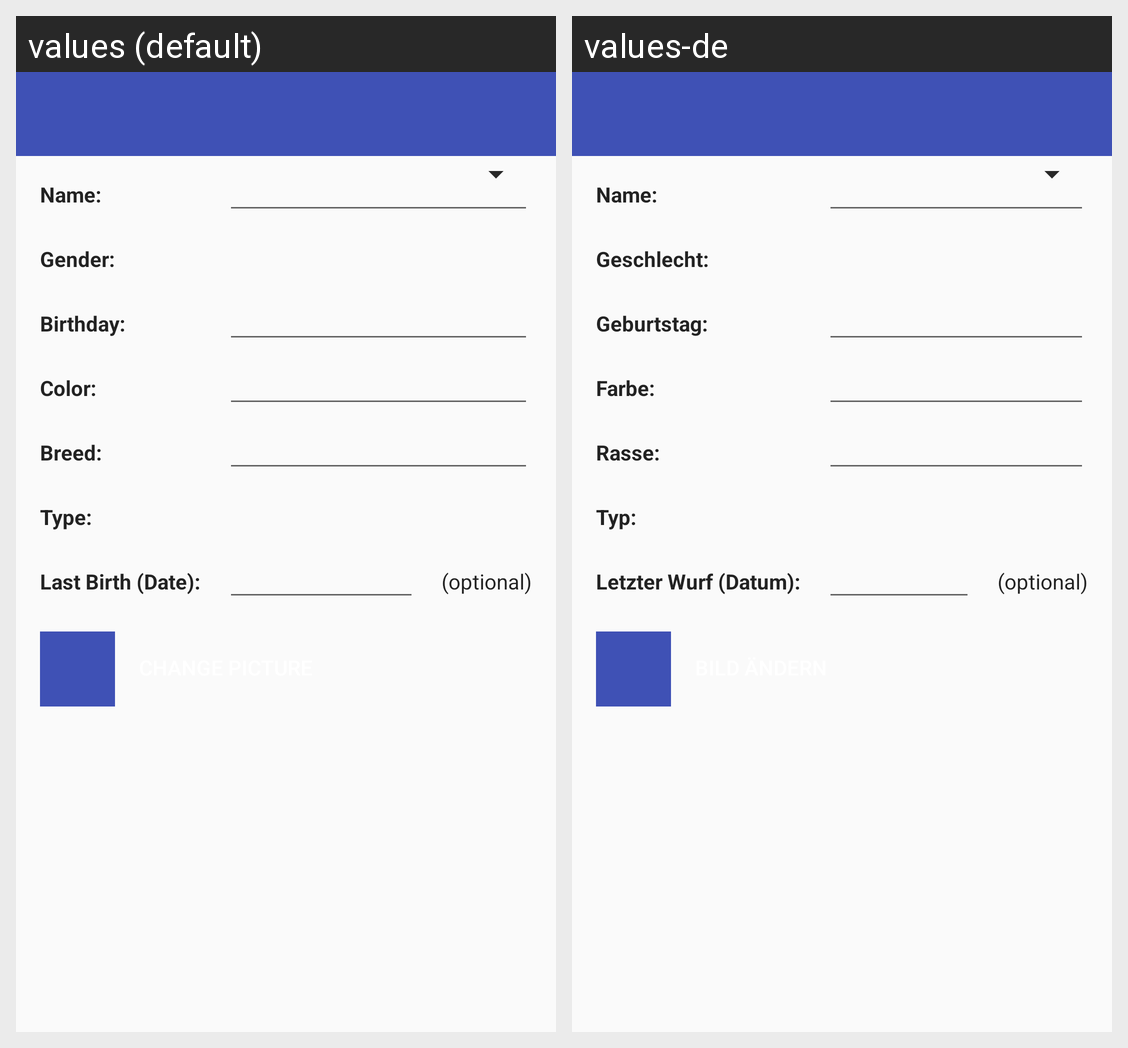

The same Android screen rendered under two of its app's locales, left to right. List the strings drawn on it with the default value and each locale's translation.
Android screen res/layout/activity_guinea_pig_edit.xml rendered under 2 locales, left to right: values (default), values-de. Device: Nexus 5 (rendered at 1080×1920; each locale shown at half size, 540×960, under a caption strip naming it); theme AppTheme.
Strings drawn on this screen, with the default value and each locale's value (text and hints the layout hard-codes, and strings that could not be matched under every locale, appear in the picture but are not listed):

guinea_pig_name
  values: Name:
  values-de: Name:

guinea_pig_gender
  values: Gender:
  values-de: Geschlecht:

optional_field
  values: (optional)
  values-de: (optional)

guinea_pig_birthday
  values: Birthday:
  values-de: Geburtstag:

guinea_pig_color
  values: Color:
  values-de: Farbe:

guinea_pig_breed
  values: Breed:
  values-de: Rasse:

guinea_pig_type
  values: Type:
  values-de: Typ:

last_birth
  values: Last Birth (Date):
  values-de: Letzter Wurf (Datum):
